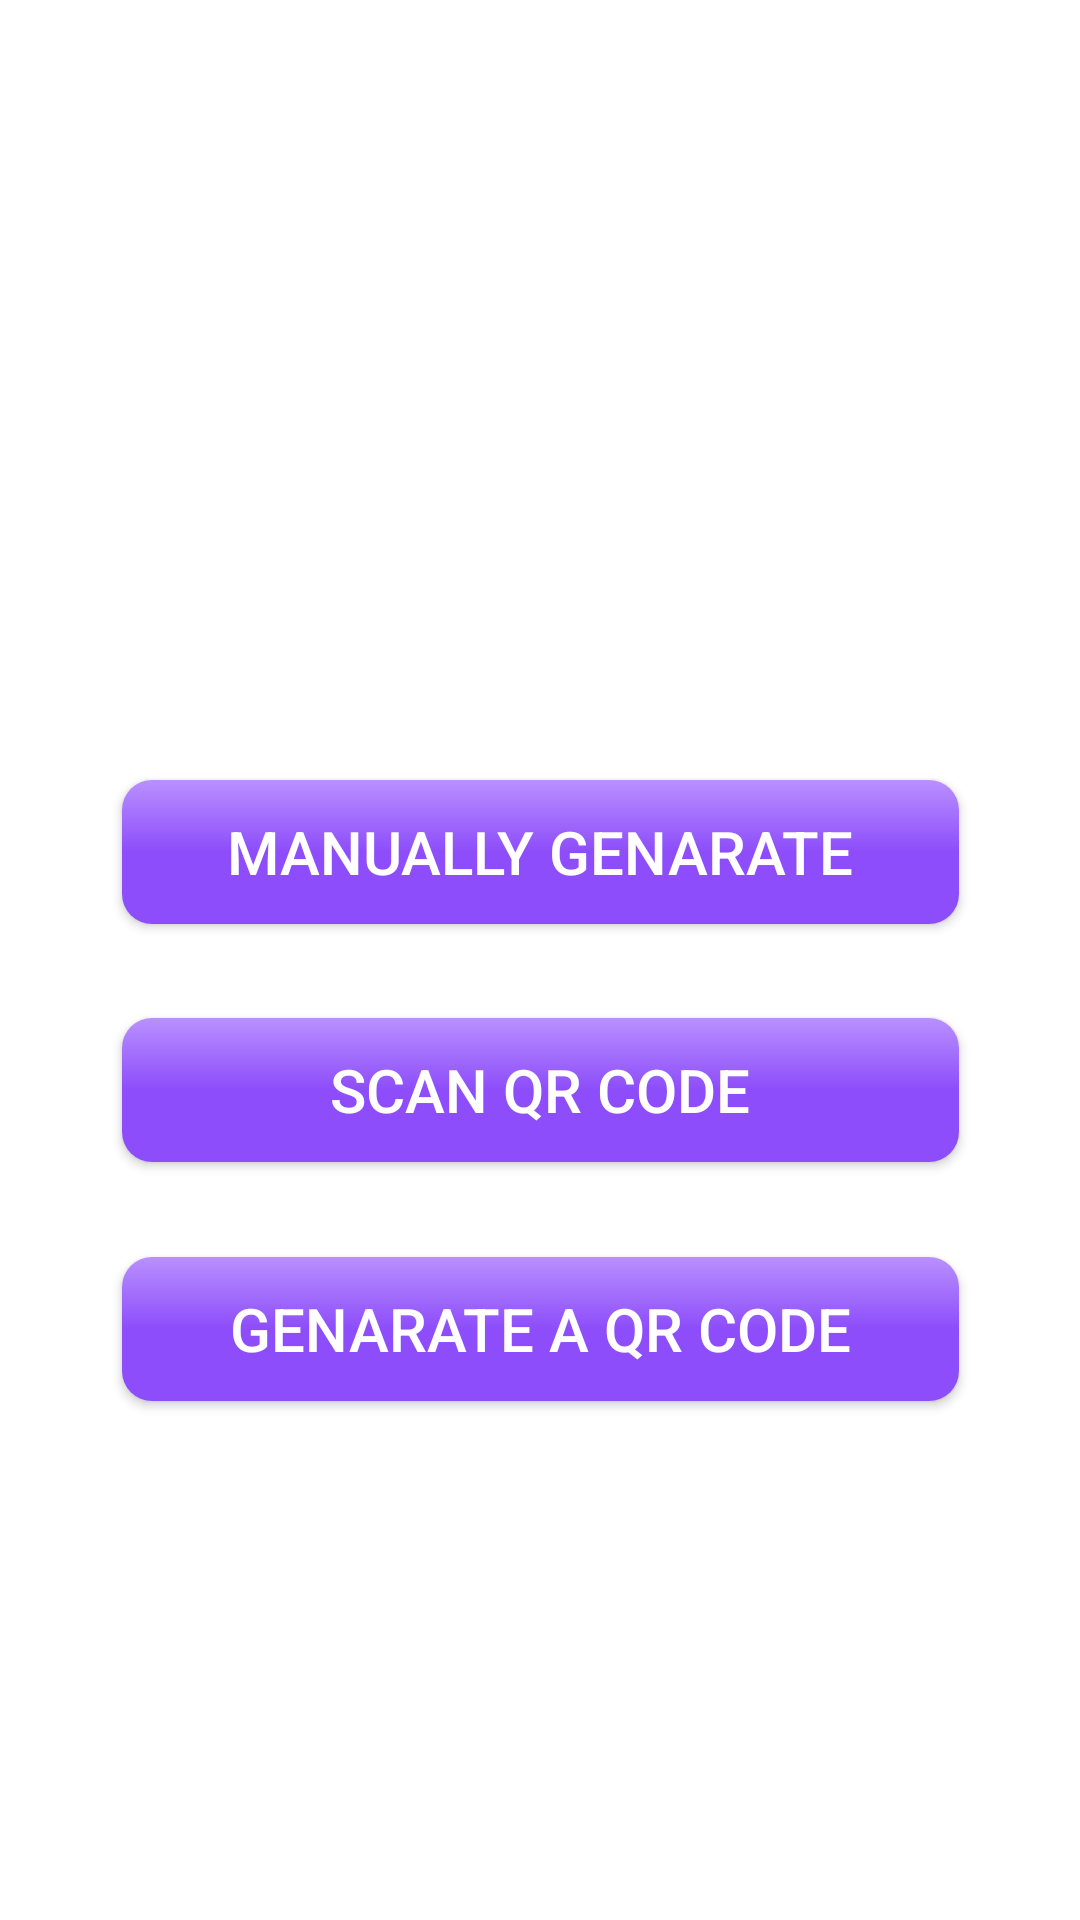

The Android layout XML behind this screen, and the referenced resources:
<!-- AndroidManifest.xml: application theme Theme.EbusBook -->
<!-- res/layout/activity_get_aticket.xml -->
<?xml version="1.0" encoding="utf-8"?>
<androidx.constraintlayout.widget.ConstraintLayout xmlns:android="http://schemas.android.com/apk/res/android"
    xmlns:app="http://schemas.android.com/apk/res-auto"
    xmlns:tools="http://schemas.android.com/tools"
    android:layout_width="match_parent"
    android:layout_height="match_parent"
    tools:context=".GetATicketActivity">

    <Button
        android:id="@+id/manualgetTBtn"
        android:layout_width="279dp"
        android:layout_height="48dp"
        android:text="Manually Genarate"
        app:layout_constraintBottom_toBottomOf="parent"
        app:layout_constraintEnd_toEndOf="@+id/scanQRbtn"
        app:layout_constraintHorizontal_bias="1.0"
        app:layout_constraintStart_toStartOf="@+id/scanQRbtn"
        app:layout_constraintTop_toTopOf="parent"
        app:layout_constraintVertical_bias="0.439" />

    <Button
        android:id="@+id/scanQRbtn"
        android:layout_width="279dp"
        android:layout_height="48dp"
        android:text="Scan QR Code"
        app:layout_constraintBottom_toBottomOf="parent"
        app:layout_constraintEnd_toEndOf="@+id/genQRCodeBtn"
        app:layout_constraintHorizontal_bias="0.0"
        app:layout_constraintStart_toStartOf="@+id/genQRCodeBtn"
        app:layout_constraintTop_toBottomOf="@+id/manualgetTBtn"
        app:layout_constraintVertical_bias="0.11" />

    <Button
        android:id="@+id/genQRCodeBtn"
        android:layout_width="279dp"
        android:layout_height="48dp"
        android:text="Genarate a QR CODE"
        app:layout_constraintBottom_toBottomOf="parent"
        app:layout_constraintEnd_toEndOf="parent"
        app:layout_constraintStart_toStartOf="parent"
        app:layout_constraintTop_toBottomOf="@+id/scanQRbtn"
        app:layout_constraintVertical_bias="0.154" />
</androidx.constraintlayout.widget.ConstraintLayout>
<!-- resources referenced by this layout -->
<resources>
  <style name="Theme.EbusBook" parent="Theme.MaterialComponents.DayNight.DarkActionBar">
          
          <item name="colorPrimary">@color/purple_500</item>
          <item name="colorPrimaryVariant">@color/purple_700</item>
          <item name="colorOnPrimary">@color/white</item>
          
          <item name="colorSecondary">@color/teal_200</item>
          <item name="colorSecondaryVariant">@color/teal_700</item>
          <item name="colorOnSecondary">@color/black</item>
          
          <item name="android:statusBarColor" tools:targetApi="l">?attr/colorPrimaryVariant</item>
          
          <item name="buttonStyle">@style/purpulButton</item>
      </style>
  <color name="purple_500">#FF6200EE</color>
  <color name="purple_700">#FF3700B3</color>
  <color name="white">#FFFFFFFF</color>
  <color name="teal_200">#FF03DAC5</color>
  <color name="teal_700">#FF018786</color>
  <color name="black">#FF000000</color>
  <style name="purpulButton" parent="Widget.AppCompat.Button">
          <item name="android:background">@drawable/button_selector</item>
          <item name="android:textColor">@color/white</item>
          <item name="android:textSize">20sp</item>
          <item name="android:paddingLeft">24dp</item>
          <item name="android:paddingRight">24dp</item>
      </style>
  <!-- drawable button_selector (drawable) -->
  <?xml version="1.0" encoding="utf-8"?>
  <selector xmlns:android="http://schemas.android.com/apk/res/android">
      <item android:drawable="@drawable/button_gradiant_2" android:state_pressed="true" />
  
      <item android:drawable="@drawable/button_gradiant_1" />
  </selector>
  <!-- drawable button_gradiant_2 (drawable) -->
  <?xml version="1.0" encoding="utf-8"?>
  <shape xmlns:android="http://schemas.android.com/apk/res/android">
      android:shape="rectangle">
  
      <corners android:radius="10dp" />
      <gradient
          android:angle="270"
          android:endColor="@color/colorAccentLight"
          android:centerColor="@color/colorAccent"
          android:startColor="@color/colorAccent" />
  </shape>
  <!-- drawable button_gradiant_1 (drawable) -->
  <?xml version="1.0" encoding="utf-8"?>
  <shape xmlns:android="http://schemas.android.com/apk/res/android"
      android:shape="rectangle">
  
      <corners android:radius="10dp" />
      <gradient
          android:angle="90"
          android:endColor="@color/colorAccentLight"
          android:centerColor="@color/colorAccent"
          android:startColor="@color/colorAccent" />
  
  </shape>
  <color name="colorAccentLight">#B990FF</color>
  <color name="colorAccent">#8D4DFA</color>
</resources>
